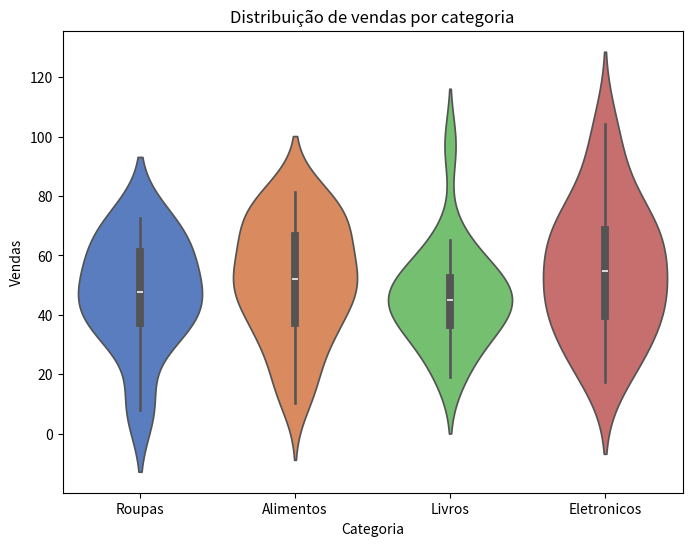

Reproduce this figure in Python.
import matplotlib.pyplot as plt
import seaborn as sns
import pandas as pd
import numpy as np

categorias = ['Eletronicos', 'Roupas', 'Alimentos', 'Livros']
vendas = {
    'Categoria': np.random.choice(categorias, 100),
    'Vendas': np.random.normal(loc=50, scale=20, size=100)
}

df = pd.DataFrame(vendas)

plt.figure(figsize=(8, 6))
sns.violinplot(
    x='Categoria',
    y='Vendas',
    data=df,
    palette='muted'
)
plt.title('Distribuição de vendas por categoria')
plt.xlabel('Categoria')
plt.ylabel('Vendas')
plt.show()
